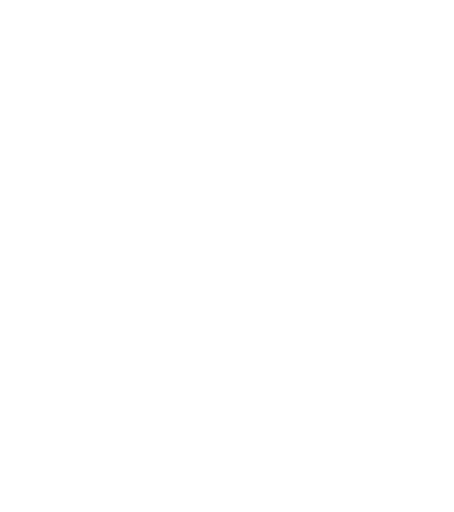
t = 0.00 s
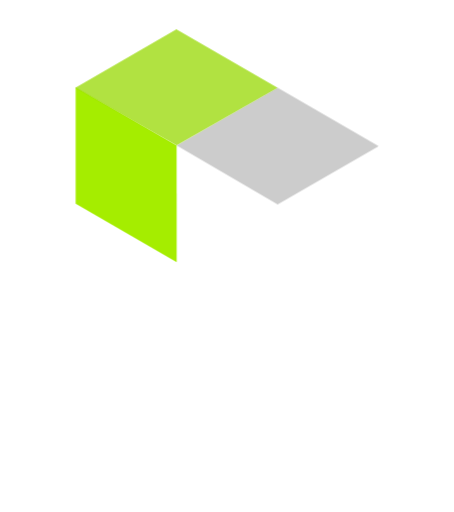
t = 0.50 s
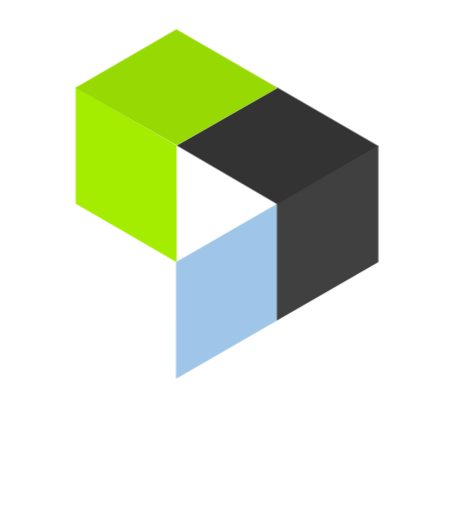
t = 1.00 s
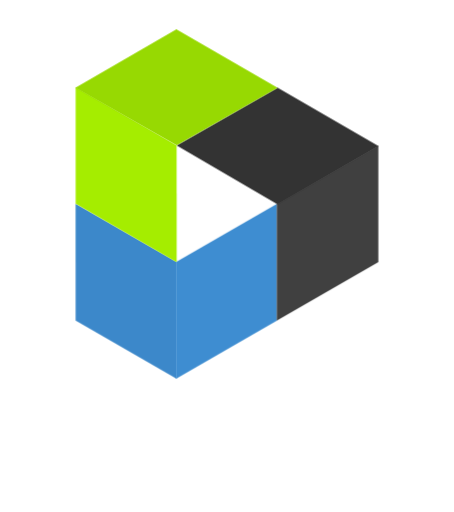
t = 1.50 s
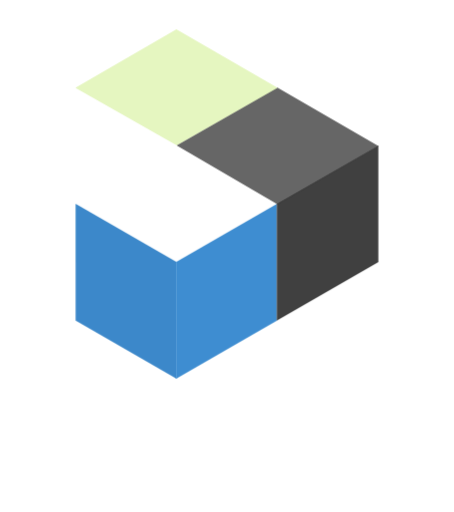
t = 2.00 s
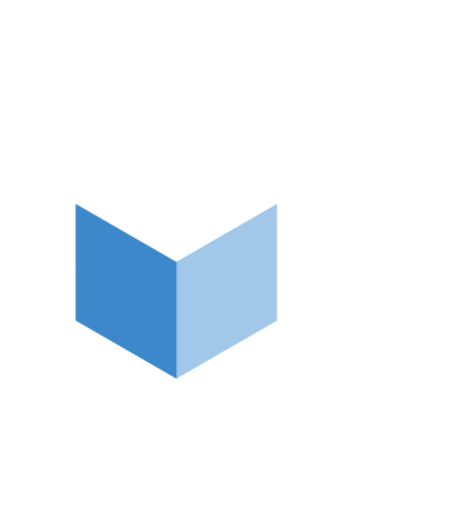
t = 2.50 s

The animated SVG that drew these frames (rendered in a browser with its animation timeline set to each time). Animation: 6 CSS @keyframes rules; one cycle of 3.00 s, repeats indefinitely.

<svg id="eqfJYobhDWj1" xmlns="http://www.w3.org/2000/svg" xmlns:xlink="http://www.w3.org/1999/xlink" viewBox="0 0 307 346" shape-rendering="geometricPrecision" text-rendering="geometricPrecision">
<style><![CDATA[
#eqfJYobhDWj2 {animation: eqfJYobhDWj2_c_o 3000ms linear infinite normal forwards}@keyframes eqfJYobhDWj2_c_o { 0% {opacity: 0} 33.333333% {opacity: 0} 46.666667% {opacity: 1} 83.333333% {opacity: 1} 96.666667% {opacity: 0} 100% {opacity: 0}} #eqfJYobhDWj3 {animation: eqfJYobhDWj3_c_o 3000ms linear infinite normal forwards}@keyframes eqfJYobhDWj3_c_o { 0% {opacity: 0} 26.666667% {opacity: 0} 40% {opacity: 1} 76.666667% {opacity: 1} 89.666667% {opacity: 0} 100% {opacity: 0}} #eqfJYobhDWj4 {animation: eqfJYobhDWj4_c_o 3000ms linear infinite normal forwards}@keyframes eqfJYobhDWj4_c_o { 0% {opacity: 0} 20% {opacity: 0} 33.333333% {opacity: 1} 70% {opacity: 1} 83.333333% {opacity: 0} 100% {opacity: 0}} #eqfJYobhDWj5 {animation: eqfJYobhDWj5_c_o 3000ms linear infinite normal forwards}@keyframes eqfJYobhDWj5_c_o { 0% {opacity: 0} 13.333333% {opacity: 0} 26.666667% {opacity: 1} 63.333333% {opacity: 1} 76.666667% {opacity: 0} 100% {opacity: 0}} #eqfJYobhDWj6 {animation: eqfJYobhDWj6_c_o 3000ms linear infinite normal forwards}@keyframes eqfJYobhDWj6_c_o { 0% {opacity: 0} 13.333333% {opacity: 1} 50% {opacity: 1} 63.333333% {opacity: 0} 100% {opacity: 0}} #eqfJYobhDWj7 {animation: eqfJYobhDWj7_c_o 3000ms linear infinite normal forwards}@keyframes eqfJYobhDWj7_c_o { 0% {opacity: 0} 6.666667% {opacity: 0} 20% {opacity: 1} 56.666667% {opacity: 1} 70% {opacity: 0} 100% {opacity: 0}}
]]></style>
<path id="eqfJYobhDWj2" d="M51.1416,216.553L119.465,256v-78.894L51.1416,137.659v78.894Z" opacity="0" fill="#3c88ca"/><path id="eqfJYobhDWj3" d="M187.314,216.553v-78.894L118.99,177.106v78.894l68.324-39.447Z" opacity="0" fill="#3e8dd1"/><path id="eqfJYobhDWj4" d="M255.835,177.154v-78.8935L187.175,137.66v78.952l68.66-39.458Z" opacity="0" fill="#404040"/><path id="eqfJYobhDWj5" d="M187.708,59.2403L119.425,98.183l68.323,39.936l68.324-39.4468-68.364-39.4319Z" opacity="0" fill="#333"/><path id="eqfJYobhDWj6" d="M51.162,137.678l68.324,39.447-.061-78.9418L51.162,58.7841v78.8939Z" opacity="0" fill="#a5ed00"/><path id="eqfJYobhDWj7" d="M119.248,19.7491L50.9242,59.1959L119.425,98.1834l68.283-38.9429-68.46-39.4914Z" opacity="0" fill="#97d902"/></svg>
